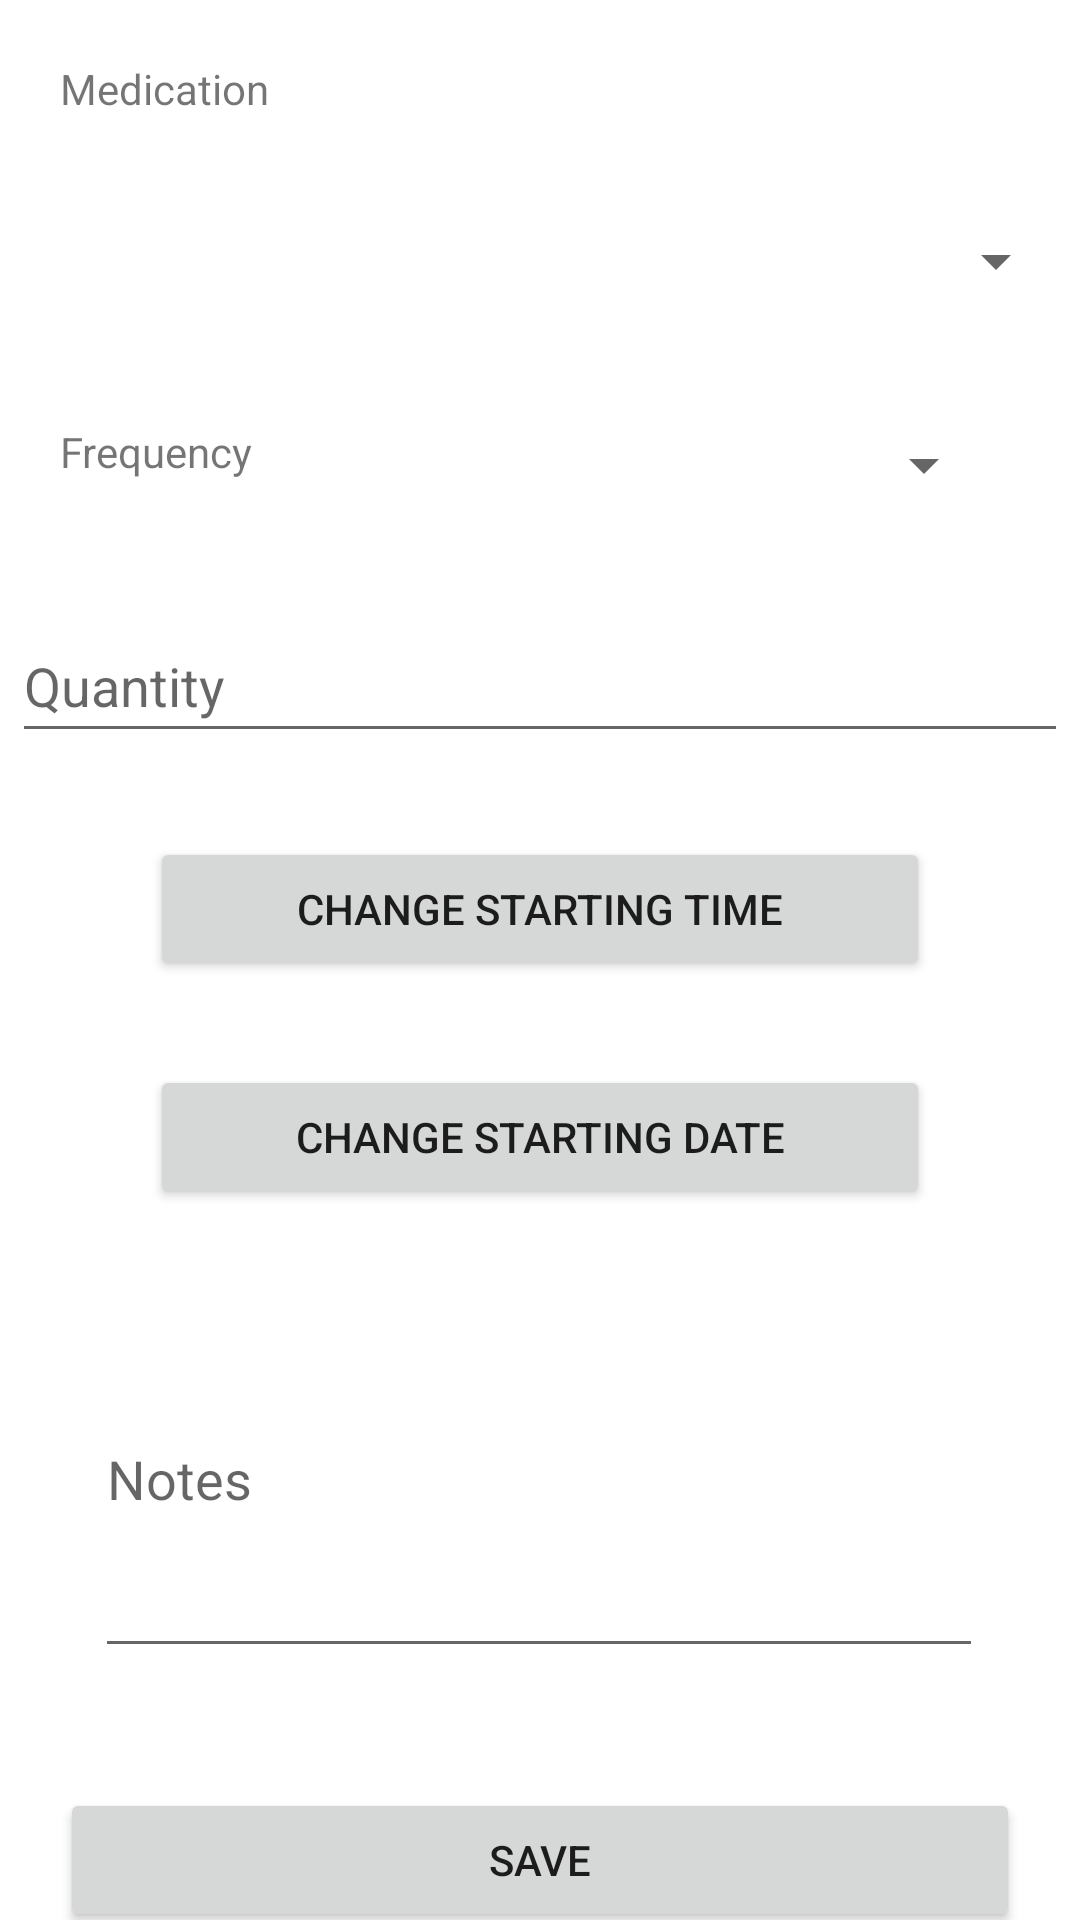

This screen was rendered from an Android layout file. Write that file and the resources it references.
<!-- AndroidManifest.xml: application theme Theme.PillPall -->
<!-- res/layout/fragment_add_reminder.xml -->
<?xml version="1.0" encoding="utf-8"?>
<androidx.constraintlayout.widget.ConstraintLayout xmlns:android="http://schemas.android.com/apk/res/android"
    xmlns:app="http://schemas.android.com/apk/res-auto"
    xmlns:tools="http://schemas.android.com/tools"
    android:id="@+id/frameLayout"
    android:layout_width="match_parent"
    android:layout_height="match_parent"
    tools:context=".view.AddReminderFragment">


    <ImageView
        android:id="@+id/imageView2"
        android:layout_width="wrap_content"
        android:layout_height="wrap_content"
        android:layout_marginTop="20dp"
        android:layout_marginEnd="20dp"
        android:src="@drawable/ic_bottom_menu_medications"
        app:layout_constraintEnd_toEndOf="parent"
        app:layout_constraintHorizontal_bias="0.963"
        app:layout_constraintStart_toEndOf="@+id/TextView_Addreminder_medic"
        app:layout_constraintTop_toTopOf="parent" />

    <Button
        android:id="@+id/button_addNewReminder"
        android:layout_width="match_parent"
        android:layout_height="wrap_content"
        android:layout_marginStart="20dp"
        android:layout_marginTop="20dp"
        android:layout_marginEnd="20dp"
        android:text="@string/save"
        app:layout_constraintEnd_toEndOf="parent"
        app:layout_constraintHorizontal_bias="0.0"
        app:layout_constraintStart_toStartOf="parent"
        app:layout_constraintTop_toTopOf="@+id/textInputLayout" />

    <Spinner
        android:id="@+id/spinner"
        android:layout_width="352dp"
        android:layout_height="48dp"
        android:layout_marginTop="24dp"
        android:text="@{reminder.}"
        app:layout_constraintEnd_toEndOf="parent"
        app:layout_constraintHorizontal_bias="0.491"
        app:layout_constraintStart_toStartOf="parent"
        app:layout_constraintTop_toBottomOf="@+id/TextView_Addreminder_medic" />

    <TextView
        android:id="@+id/TextView_Addreminder_medic"
        android:layout_width="wrap_content"
        android:layout_height="wrap_content"
        android:layout_marginStart="20dp"
        android:layout_marginTop="20dp"
        android:text="@string/medication"
        app:layout_constraintStart_toStartOf="parent"
        app:layout_constraintTop_toTopOf="parent" />

    <TextView
        android:id="@+id/textView_AddMedication_frec"
        android:layout_width="wrap_content"
        android:layout_height="wrap_content"
        android:layout_marginStart="20dp"
        android:layout_marginTop="30dp"
        android:text="@string/frequency"
        app:layout_constraintStart_toStartOf="parent"
        app:layout_constraintTop_toBottomOf="@+id/spinner" />

    <Spinner
        android:id="@+id/spinner2"
        android:layout_width="216dp"
        android:layout_height="48dp"
        android:layout_marginTop="20dp"
        android:layout_marginEnd="28dp"
        app:layout_constraintEnd_toEndOf="parent"
        app:layout_constraintTop_toBottomOf="@+id/spinner" />

    <Button
        android:id="@+id/imageButton_AddDate"
        android:layout_width="match_parent"
        android:layout_height="wrap_content"
        android:layout_marginTop="28dp"
        android:layout_marginStart="50dp"
        android:layout_marginEnd="50dp"
        android:text="@string/change_starting_time"
        app:layout_constraintEnd_toEndOf="parent"
        app:layout_constraintHorizontal_bias="1.0"
        app:layout_constraintStart_toStartOf="parent"
        app:layout_constraintTop_toBottomOf="@+id/editText_AddReminder_quantity" />

    <Button
        android:id="@+id/imageButton_AddTime"
        android:layout_width="match_parent"
        android:layout_height="wrap_content"
        android:layout_marginStart="50dp"
        android:layout_marginEnd="50dp"
        android:layout_marginTop="28dp"
        android:text="@string/change_starting_date"
        app:layout_constraintStart_toStartOf="parent"
        app:layout_constraintTop_toBottomOf="@+id/imageButton_AddDate" />

    <EditText
        android:id="@+id/editText_AddReminder_quantity"
        android:layout_width="352dp"
        android:layout_height="48dp"
        android:layout_marginTop="24dp"
        android:ems="10"
        android:hint="@string/quantity"
        android:inputType="number"
        app:layout_constraintEnd_toEndOf="parent"
        app:layout_constraintHorizontal_bias="0.491"
        app:layout_constraintStart_toStartOf="parent"
        app:layout_constraintTop_toBottomOf="@+id/spinner2" />

    <com.google.android.material.textfield.TextInputLayout
        android:id="@+id/textInputLayout"
        android:layout_width="409dp"
        android:layout_height="wrap_content"
        android:layout_marginTop="20dp"
        app:layout_constraintEnd_toEndOf="parent"
        app:layout_constraintStart_toStartOf="parent"
        app:layout_constraintTop_toBottomOf="@+id/editText_AddReminder_notes" />

    <EditText
        android:id="@+id/editText_AddReminder_notes"
        android:layout_width="296dp"
        android:layout_height="129dp"
        android:layout_marginTop="24dp"
        android:ems="10"
        android:hint="@string/notes"
        android:inputType="textPersonName"
        app:layout_constraintEnd_toEndOf="parent"
        app:layout_constraintHorizontal_bias="0.495"
        app:layout_constraintStart_toStartOf="parent"
        app:layout_constraintTop_toBottomOf="@+id/imageButton_AddTime" />

    <Button
        android:id="@+id/button_removeReminder"
        android:layout_width="match_parent"
        android:layout_height="wrap_content"
        android:layout_marginStart="20dp"
        android:layout_marginTop="20dp"
        android:layout_marginEnd="20dp"
        android:text="@string/delete"
        android:backgroundTint="?attr/colorError"
        app:layout_constraintEnd_toEndOf="parent"
        app:layout_constraintHorizontal_bias="0.0"
        app:layout_constraintStart_toStartOf="parent"
        app:layout_constraintTop_toBottomOf="@+id/button_addNewReminder" />


</androidx.constraintlayout.widget.ConstraintLayout>
<!-- resources referenced by this layout -->
<resources>
  <string name="change_starting_date">Change starting Date</string>
  <string name="change_starting_time">Change starting Time</string>
  <string name="delete">Delete</string>
  <string name="frequency">Frequency</string>
  <string name="medication">Medication</string>
  <string name="notes">Notes</string>
  <string name="quantity">Quantity</string>
  <string name="save">Save</string>
  <style name="Theme.PillPall" parent="Theme.MaterialComponents.DayNight.NoActionBar">
          
          <item name="colorPrimary">@color/steel_blue</item>
          <item name="colorPrimaryVariant">@color/queen_blue</item>
          <item name="colorOnPrimary">@color/cultured</item>
          
          <item name="colorSecondary">@color/teal_200</item>
          <item name="colorSecondaryVariant">@color/teal_700</item>
          <item name="colorOnSecondary">@color/black</item>
          
          <item name="android:statusBarColor">?attr/colorPrimaryVariant</item>
          
      </style>
  <color name="steel_blue">#4c7bb4</color>
  <color name="queen_blue">#426896</color>
  <color name="cultured">#f6f5f6</color>
  <color name="teal_200">#FF03DAC5</color>
  <color name="teal_700">#FF018786</color>
  <color name="black">#FF000000</color>
</resources>
